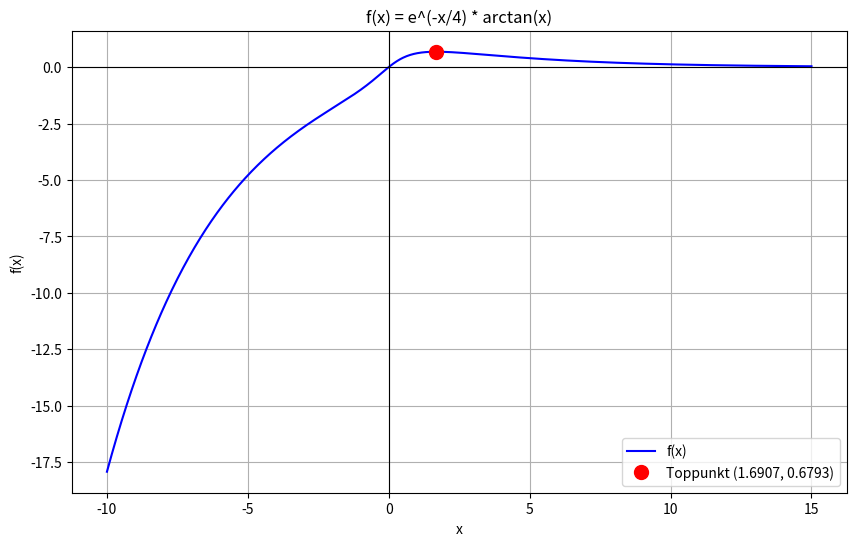

Generate this figure with matplotlib:
import numpy as np
import matplotlib.pyplot as plt

# Definer f(x)
def f(x):
    return np.exp(-x/4) * np.arctan(x)

# Likninga fra den analytiske utregningen
# arctan(x) - 4/x^2+1 = 0
def g(x):
    return np.arctan(x) - 4/(x**2 + 1)

# Prøver 100 000 x-verdier og finner der g(x) er nærmest 0
x_verdier = np.linspace(0, 5,100000)
g_verdier = g(x_verdier)

idx = np.argmin(np.abs(g_verdier)) # finner indeksen til den minste verdien
x_topp = x_verdier[idx]
y_topp = f(x_topp)

print(f"Toppunkt x = {x_topp:.4f}")
print(f"Toppunkt y = {y_topp:.4f}")

# Plot funksjonen
x_plot = np.linspace(-10, 15, 1000)

plt.figure(figsize=(10, 6))
plt.plot(x_plot, f(x_plot), color='blue', label='f(x)')

# Markerer toppunktet med rød prikk
plt.plot(x_topp, y_topp, 'ro', markersize=10,
         label=f'Toppunkt ({x_topp:.4f}, {y_topp:.4f})')

plt.title('f(x) = e^(-x/4) * arctan(x)')
plt.xlabel('x')
plt.ylabel('f(x)')
plt.legend()
plt.grid(True)
plt.axhline(0, color='black', linewidth=0.8)
plt.axvline(0, color='black', linewidth=0.8)

plt.savefig('oblig2_plot.png')
plt.show()
